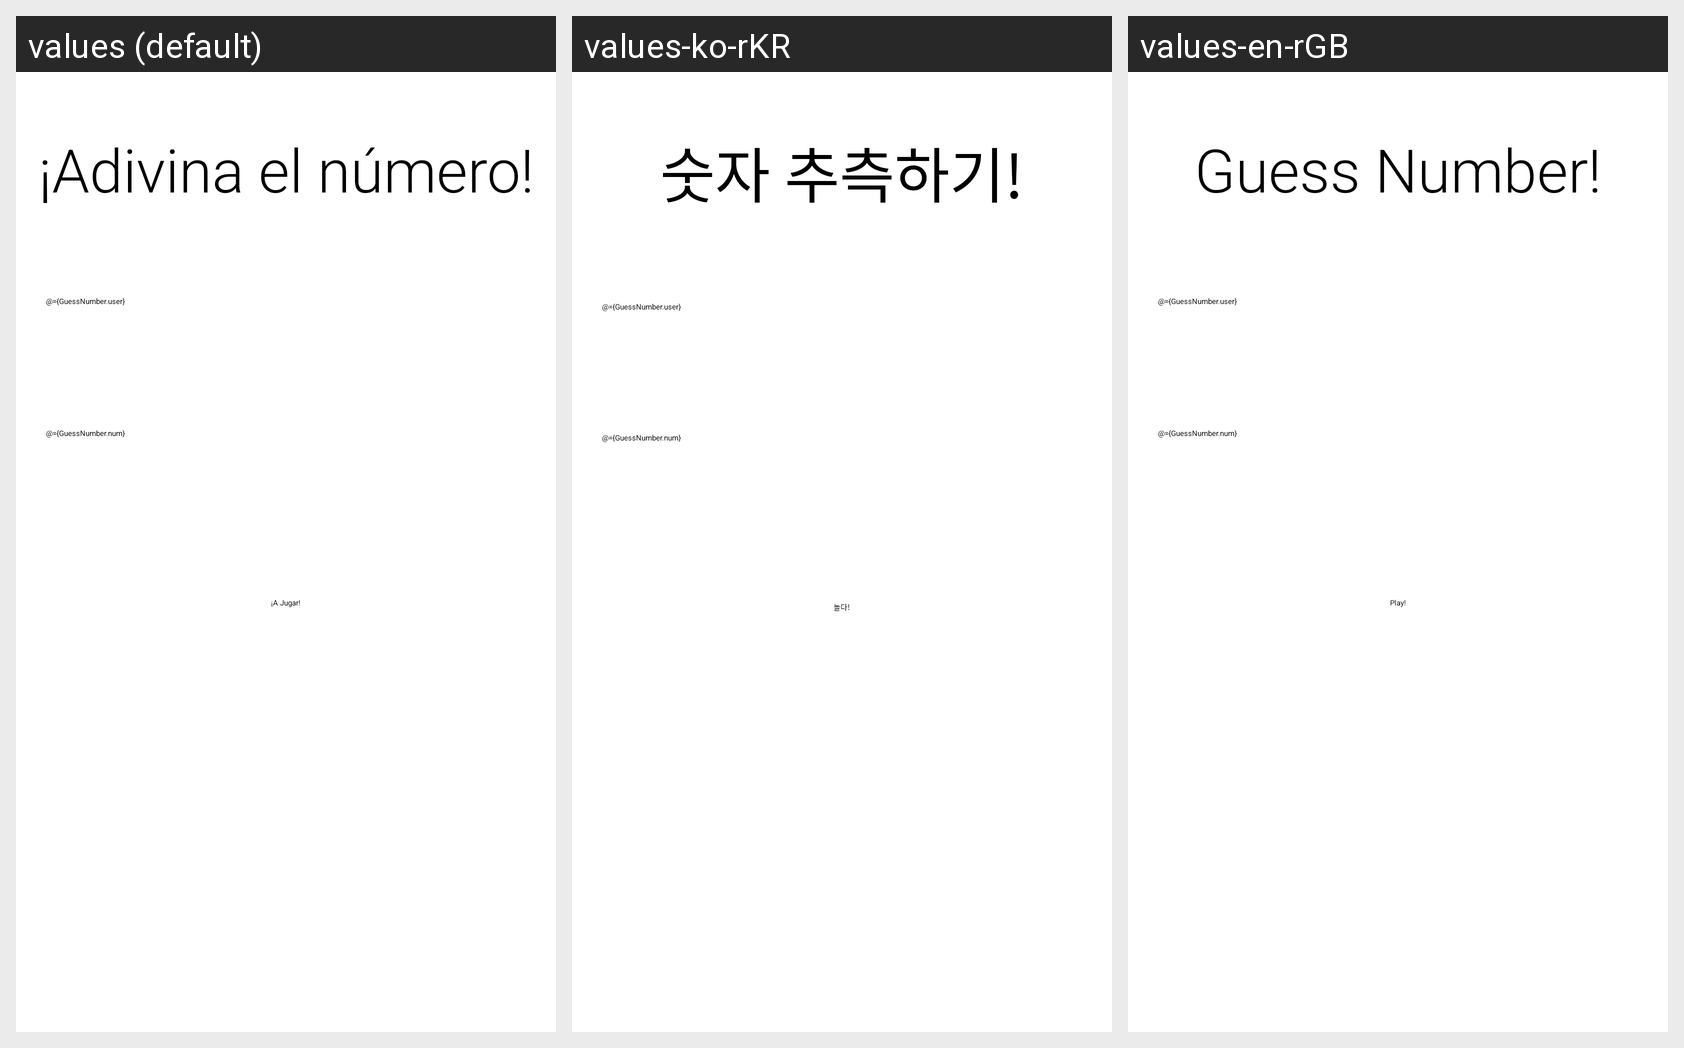

For this localized Android screen grid, give each drawn string resource with its value in every locale shown.
Android screen res/layout/fragment_config.xml rendered under 3 locales, left to right: values (default), values-ko-rKR, values-en-rGB. Device: Nexus 5 (rendered at 1080×1920; each locale shown at half size, 540×960, under a caption strip naming it); theme Theme.DynamicNavigation.
Strings drawn on this screen, with the default value and each locale's value (text and hints the layout hard-codes appear in the picture but are not listed):

tvTituloText
  values: ¡Adivina el número!
  values-ko-rKR: 숫자 추측하기!
  values-en-rGB: Guess Number!

etUserHint
  values: Introduce usuario
  values-ko-rKR: 사용자 입력
  values-en-rGB: Introduce username

etIntentosHint
  values: Introduce la cantidad de intentos
  values-ko-rKR: 시도 횟수 입력
  values-en-rGB: Introduce the try amount

btSendConfigText
  values: ¡A Jugar!
  values-ko-rKR: 놀다!
  values-en-rGB: Play!
